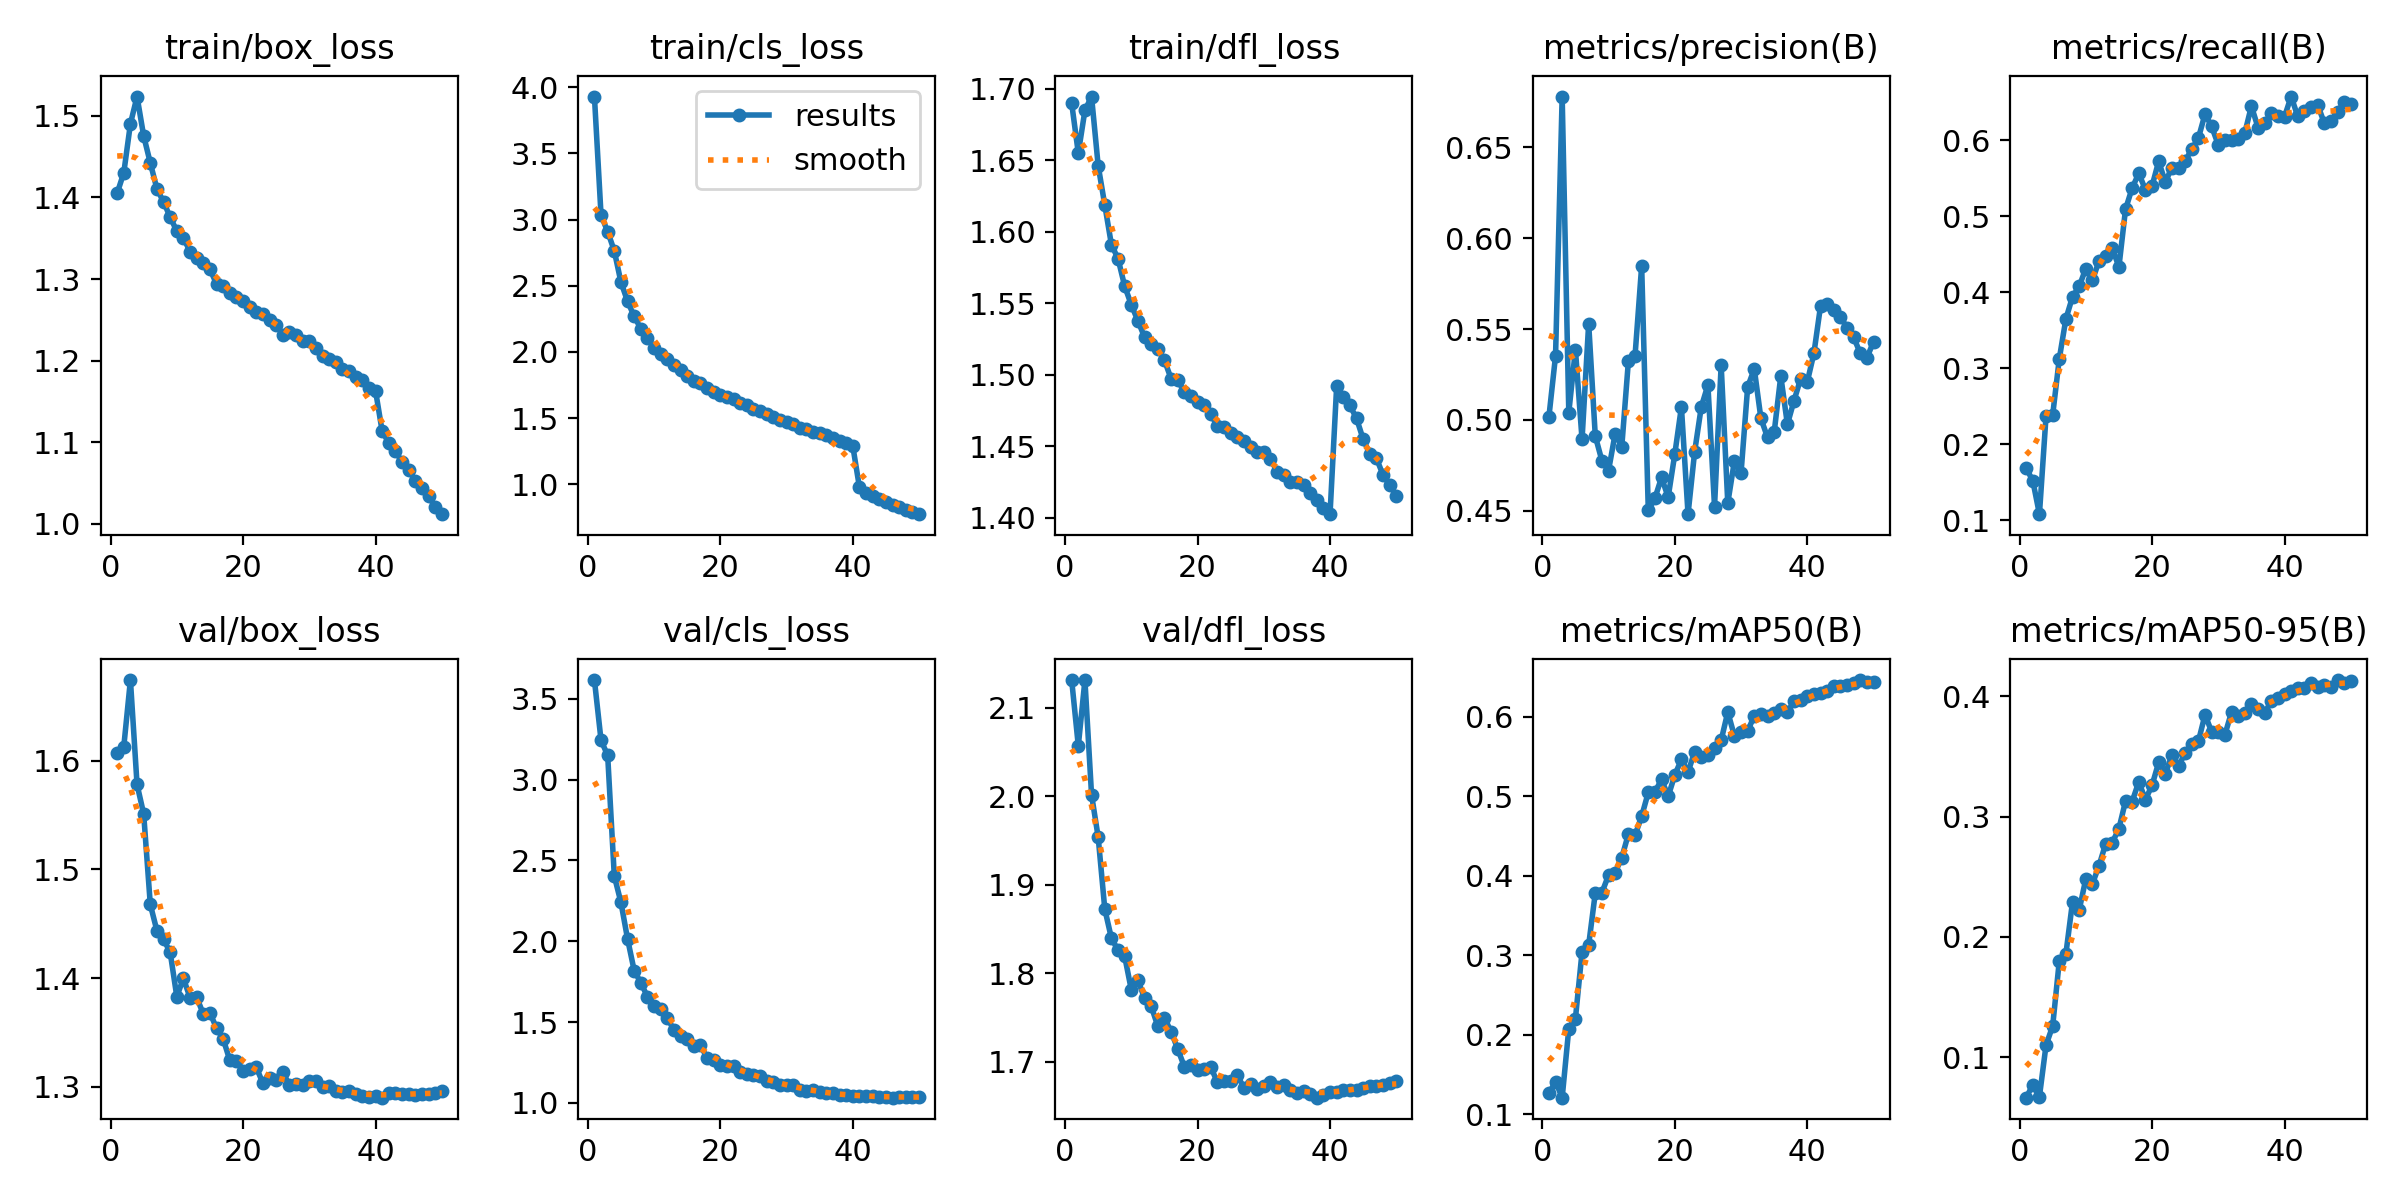

Source data for this figure (header and first rows):
epoch, time, train/box_loss, train/cls_loss, train/dfl_loss, metrics/precision(B), metrics/recall(B), metrics/mAP50(B), metrics/mAP50-95(B), val/box_loss, val/cls_loss, val/dfl_loss, lr/pg0, lr/pg1, lr/pg2, lr/pg3, lr/pg4, lr/pg5, lr/pg6, lr/pg7
1, 456.6, 1.405, 3.929, 1.69, 0.5017, 0.1687, 0.126, 0.06627, 1.606, 3.616, 2.131, 0.009991, 0.00333, 0.009991, 0.00333, 0.009991, 0.00333, 0.009991, 0.00333
2, 772.7, 1.43, 3.032, 1.655, 0.5353, 0.1524, 0.1408, 0.07687, 1.613, 3.243, 2.057, 0.0196, 0.006532, 0.0196, 0.006532, 0.0196, 0.006532, 0.0196, 0.006532
3, 1058, 1.49, 2.909, 1.685, 0.678, 0.1083, 0.1206, 0.0671, 1.674, 3.15, 2.131, 0.0288, 0.009601, 0.0288, 0.009601, 0.0288, 0.009601, 0.0288, 0.009601
4, 1338, 1.524, 2.762, 1.694, 0.504, 0.2373, 0.2075, 0.11, 1.578, 2.404, 2.002, 0.02822, 0.009406, 0.02822, 0.009406, 0.02822, 0.009406, 0.02822, 0.009406
5, 1610, 1.475, 2.528, 1.646, 0.5387, 0.2386, 0.2201, 0.1258, 1.551, 2.241, 1.954, 0.02762, 0.009208, 0.02762, 0.009208, 0.02762, 0.009208, 0.02762, 0.009208
6, 1891, 1.442, 2.383, 1.619, 0.4892, 0.3128, 0.304, 0.18, 1.468, 2.015, 1.872, 0.02703, 0.00901, 0.02703, 0.00901, 0.02703, 0.00901, 0.02703, 0.00901
7, 2176, 1.411, 2.269, 1.591, 0.553, 0.3654, 0.3128, 0.1861, 1.444, 1.819, 1.839, 0.02644, 0.008812, 0.02644, 0.008812, 0.02644, 0.008812, 0.02644, 0.008812
8, 2469, 1.395, 2.176, 1.581, 0.491, 0.3943, 0.3783, 0.2293, 1.436, 1.744, 1.826, 0.02584, 0.008614, 0.02584, 0.008614, 0.02584, 0.008614, 0.02584, 0.008614
9, 2755, 1.376, 2.108, 1.562, 0.4775, 0.4078, 0.3787, 0.2222, 1.424, 1.657, 1.819, 0.02525, 0.008416, 0.02525, 0.008416, 0.02525, 0.008416, 0.02525, 0.008416
10, 3043, 1.359, 2.032, 1.549, 0.4721, 0.4314, 0.4006, 0.2482, 1.383, 1.602, 1.781, 0.02465, 0.008218, 0.02465, 0.008218, 0.02465, 0.008218, 0.02465, 0.008218
11, 3329, 1.35, 1.984, 1.538, 0.4924, 0.4159, 0.4039, 0.244, 1.4, 1.584, 1.792, 0.02406, 0.00802, 0.02406, 0.00802, 0.02406, 0.00802, 0.02406, 0.00802
12, 3612, 1.334, 1.946, 1.526, 0.4853, 0.4414, 0.4228, 0.2593, 1.382, 1.526, 1.771, 0.02347, 0.007822, 0.02347, 0.007822, 0.02347, 0.007822, 0.02347, 0.007822
13, 3899, 1.326, 1.9, 1.521, 0.5325, 0.4481, 0.4525, 0.2774, 1.382, 1.451, 1.763, 0.02287, 0.007624, 0.02287, 0.007624, 0.02287, 0.007624, 0.02287, 0.007624
14, 4175, 1.32, 1.861, 1.518, 0.5353, 0.4582, 0.4508, 0.2785, 1.367, 1.416, 1.74, 0.02228, 0.007426, 0.02228, 0.007426, 0.02228, 0.007426, 0.02228, 0.007426
15, 4446, 1.312, 1.819, 1.51, 0.5847, 0.4335, 0.4748, 0.29, 1.368, 1.396, 1.749, 0.02168, 0.007228, 0.02168, 0.007228, 0.02168, 0.007228, 0.02168, 0.007228
16, 4717, 1.294, 1.784, 1.497, 0.4502, 0.5095, 0.5049, 0.313, 1.354, 1.354, 1.734, 0.02109, 0.00703, 0.02109, 0.00703, 0.02109, 0.00703, 0.02109, 0.00703
17, 4988, 1.291, 1.766, 1.496, 0.4568, 0.5373, 0.5053, 0.3126, 1.344, 1.356, 1.715, 0.0205, 0.006832, 0.0205, 0.006832, 0.0205, 0.006832, 0.0205, 0.006832
18, 5257, 1.283, 1.729, 1.488, 0.4682, 0.5566, 0.5212, 0.329, 1.325, 1.279, 1.694, 0.0199, 0.006634, 0.0199, 0.006634, 0.0199, 0.006634, 0.0199, 0.006634
19, 5522, 1.278, 1.696, 1.485, 0.4574, 0.535, 0.4999, 0.3141, 1.324, 1.267, 1.697, 0.01931, 0.006436, 0.01931, 0.006436, 0.01931, 0.006436, 0.01931, 0.006436
20, 5790, 1.273, 1.673, 1.481, 0.481, 0.5398, 0.5266, 0.3261, 1.315, 1.236, 1.69, 0.01871, 0.006238, 0.01871, 0.006238, 0.01871, 0.006238, 0.01871, 0.006238
21, 6058, 1.265, 1.659, 1.479, 0.5071, 0.5724, 0.5465, 0.3451, 1.317, 1.228, 1.691, 0.01812, 0.00604, 0.01812, 0.00604, 0.01812, 0.00604, 0.01812, 0.00604
22, 6326, 1.26, 1.641, 1.472, 0.448, 0.5452, 0.5304, 0.3356, 1.318, 1.229, 1.694, 0.01753, 0.005842, 0.01753, 0.005842, 0.01753, 0.005842, 0.01753, 0.005842
23, 6593, 1.257, 1.617, 1.464, 0.4824, 0.5642, 0.5561, 0.3512, 1.303, 1.192, 1.677, 0.01693, 0.005644, 0.01693, 0.005644, 0.01693, 0.005644, 0.01693, 0.005644
24, 6861, 1.249, 1.597, 1.464, 0.5071, 0.5634, 0.5496, 0.342, 1.308, 1.181, 1.678, 0.01634, 0.005446, 0.01634, 0.005446, 0.01634, 0.005446, 0.01634, 0.005446
25, 7131, 1.244, 1.567, 1.459, 0.5191, 0.5729, 0.5521, 0.3531, 1.306, 1.175, 1.678, 0.01574, 0.005248, 0.01574, 0.005248, 0.01574, 0.005248, 0.01574, 0.005248
26, 7407, 1.232, 1.551, 1.456, 0.4522, 0.5884, 0.5606, 0.3602, 1.314, 1.165, 1.684, 0.01515, 0.00505, 0.01515, 0.00505, 0.01515, 0.00505, 0.01515, 0.00505
27, 7676, 1.235, 1.532, 1.453, 0.5302, 0.6031, 0.5705, 0.3627, 1.302, 1.135, 1.671, 0.01456, 0.004852, 0.01456, 0.004852, 0.01456, 0.004852, 0.01456, 0.004852
28, 7947, 1.232, 1.51, 1.449, 0.4541, 0.6345, 0.6059, 0.3848, 1.302, 1.132, 1.674, 0.01396, 0.004654, 0.01396, 0.004654, 0.01396, 0.004654, 0.01396, 0.004654
29, 8218, 1.224, 1.489, 1.446, 0.4773, 0.6183, 0.5759, 0.3706, 1.302, 1.112, 1.669, 0.01337, 0.004456, 0.01337, 0.004456, 0.01337, 0.004456, 0.01337, 0.004456
30, 8496, 1.224, 1.47, 1.446, 0.4707, 0.594, 0.5812, 0.3706, 1.306, 1.11, 1.673, 0.01277, 0.004258, 0.01277, 0.004258, 0.01277, 0.004258, 0.01277, 0.004258
31, 8767, 1.215, 1.454, 1.441, 0.518, 0.6011, 0.5821, 0.3682, 1.305, 1.111, 1.677, 0.01218, 0.00406, 0.01218, 0.00406, 0.01218, 0.00406, 0.01218, 0.00406
32, 9034, 1.206, 1.427, 1.432, 0.5281, 0.6011, 0.6013, 0.3869, 1.3, 1.082, 1.671, 0.01159, 0.003862, 0.01159, 0.003862, 0.01159, 0.003862, 0.01159, 0.003862
33, 9301, 1.202, 1.42, 1.43, 0.5008, 0.602, 0.6029, 0.3841, 1.3, 1.075, 1.673, 0.01099, 0.003664, 0.01099, 0.003664, 0.01099, 0.003664, 0.01099, 0.003664
34, 9567, 1.198, 1.398, 1.425, 0.4903, 0.6095, 0.6009, 0.3862, 1.297, 1.079, 1.668, 0.0104, 0.003466, 0.0104, 0.003466, 0.0104, 0.003466, 0.0104, 0.003466
35, 9834, 1.19, 1.389, 1.425, 0.493, 0.645, 0.6048, 0.3939, 1.296, 1.067, 1.665, 0.009804, 0.003268, 0.009804, 0.003268, 0.009804, 0.003268, 0.009804, 0.003268
36, 10103, 1.188, 1.371, 1.423, 0.5241, 0.6169, 0.6095, 0.3896, 1.296, 1.062, 1.667, 0.00921, 0.00307, 0.00921, 0.00307, 0.00921, 0.00307, 0.00921, 0.00307
37, 10371, 1.18, 1.352, 1.417, 0.4975, 0.6222, 0.6061, 0.3865, 1.294, 1.061, 1.663, 0.008616, 0.002872, 0.008616, 0.002872, 0.008616, 0.002872, 0.008616, 0.002872
38, 10641, 1.176, 1.325, 1.413, 0.5106, 0.636, 0.6193, 0.3958, 1.292, 1.048, 1.659, 0.008022, 0.002674, 0.008022, 0.002674, 0.008022, 0.002674, 0.008022, 0.002674
39, 10909, 1.167, 1.314, 1.407, 0.5226, 0.6321, 0.6214, 0.399, 1.29, 1.047, 1.663, 0.007428, 0.002476, 0.007428, 0.002476, 0.007428, 0.002476, 0.007428, 0.002476
40, 11176, 1.163, 1.29, 1.402, 0.5208, 0.6312, 0.6266, 0.4019, 1.292, 1.042, 1.666, 0.006834, 0.002278, 0.006834, 0.002278, 0.006834, 0.002278, 0.006834, 0.002278
41, 11444, 1.114, 0.9801, 1.492, 0.5366, 0.6576, 0.6289, 0.4047, 1.29, 1.04, 1.666, 0.00624, 0.00208, 0.00624, 0.00208, 0.00624, 0.00208, 0.00624, 0.00208
42, 11710, 1.099, 0.934, 1.484, 0.5626, 0.6315, 0.6299, 0.4067, 1.294, 1.045, 1.668, 0.005646, 0.001882, 0.005646, 0.001882, 0.005646, 0.001882, 0.005646, 0.001882
43, 11973, 1.089, 0.9138, 1.478, 0.5639, 0.6389, 0.6325, 0.4074, 1.294, 1.045, 1.667, 0.005052, 0.001684, 0.005052, 0.001684, 0.005052, 0.001684, 0.005052, 0.001684
44, 12243, 1.076, 0.8928, 1.469, 0.5606, 0.6433, 0.639, 0.4115, 1.293, 1.038, 1.668, 0.004458, 0.001486, 0.004458, 0.001486, 0.004458, 0.001486, 0.004458, 0.001486
45, 12505, 1.066, 0.8656, 1.455, 0.5568, 0.6468, 0.6388, 0.4076, 1.293, 1.035, 1.67, 0.003864, 0.001288, 0.003864, 0.001288, 0.003864, 0.001288, 0.003864, 0.001288
46, 12767, 1.053, 0.8446, 1.445, 0.5506, 0.6228, 0.6394, 0.4093, 1.293, 1.032, 1.672, 0.00327, 0.00109, 0.00327, 0.00109, 0.00327, 0.00109, 0.00327, 0.00109
47, 13031, 1.043, 0.8289, 1.442, 0.5455, 0.625, 0.6422, 0.4082, 1.293, 1.035, 1.673, 0.002676, 0.000892, 0.002676, 0.000892, 0.002676, 0.000892, 0.002676, 0.000892
48, 13297, 1.034, 0.8072, 1.43, 0.5366, 0.637, 0.6463, 0.4136, 1.293, 1.035, 1.674, 0.002082, 0.000694, 0.002082, 0.000694, 0.002082, 0.000694, 0.002082, 0.000694
49, 13562, 1.021, 0.7903, 1.423, 0.5342, 0.6508, 0.6442, 0.4116, 1.295, 1.036, 1.676, 0.001488, 0.000496, 0.001488, 0.000496, 0.001488, 0.000496, 0.001488, 0.000496
50, 13830, 1.012, 0.7749, 1.415, 0.5429, 0.6475, 0.6444, 0.4128, 1.296, 1.038, 1.678, 0.000894, 0.000298, 0.000894, 0.000298, 0.000894, 0.000298, 0.000894, 0.000298
